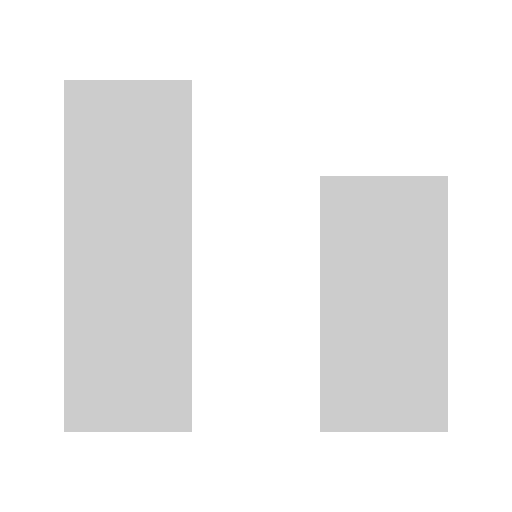
t = 0.00 s
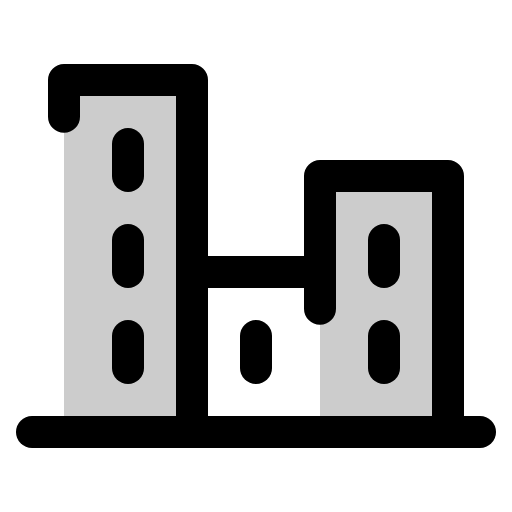
t = 0.38 s
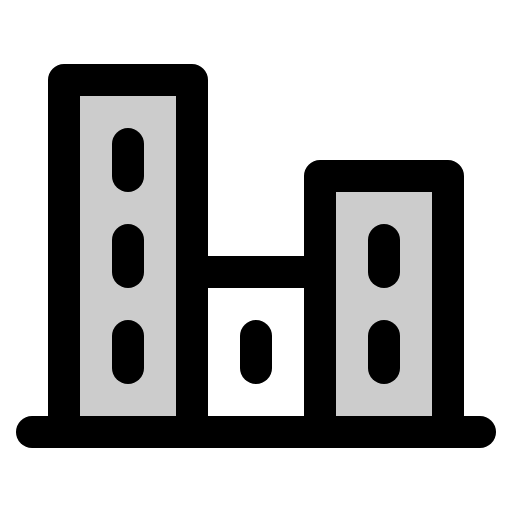
t = 1.13 s
t = 1.50 s: frame unchanged from t = 1.13 s, image omitted
t = 1.88 s: frame unchanged from t = 1.13 s, image omitted
t = 2.63 s: frame unchanged from t = 1.13 s, image omitted

The animated SVG that drew these frames (rendered in a browser with its animation timeline set to each time). Animation: 1 CSS @keyframes rule; one cycle of 3.00 s, repeats indefinitely.

<svg xmlns="http://www.w3.org/2000/svg" viewBox="0 0 256 256">
  <style>
    .draw-line {
      stroke-dasharray: 2000;
      stroke-dashoffset: 0;
    }
    svg:hover .draw-line {
      animation: phosphor-draw-in 3s ease-in-out infinite alternate;
    }
    @keyframes phosphor-draw-in {
      0%   { stroke-dashoffset: 2000; }
      50%  { stroke-dashoffset: 0; }
      100% { stroke-dashoffset: 0; }
    }
  </style><rect width="256" height="256" fill="none"/><rect x="32" y="40" width="64" height="176" opacity="0.2"/><rect x="160" y="88" width="64" height="128" opacity="0.2"/><line x1="16" y1="216" x2="240" y2="216" fill="none" stroke="currentColor" stroke-linecap="round" stroke-linejoin="round" stroke-width="16" class="draw-line"/><polyline points="96 216 96 40 32 40 32 216" fill="none" stroke="currentColor" stroke-linecap="round" stroke-linejoin="round" stroke-width="16" class="draw-line"/><polyline points="224 216 224 88 160 88 160 216" fill="none" stroke="currentColor" stroke-linecap="round" stroke-linejoin="round" stroke-width="16" class="draw-line"/><line x1="160" y1="136" x2="96" y2="136" fill="none" stroke="currentColor" stroke-linecap="round" stroke-linejoin="round" stroke-width="16" class="draw-line"/><line x1="64" y1="72" x2="64" y2="88" fill="none" stroke="currentColor" stroke-linecap="round" stroke-linejoin="round" stroke-width="16" class="draw-line"/><line x1="64" y1="120" x2="64" y2="136" fill="none" stroke="currentColor" stroke-linecap="round" stroke-linejoin="round" stroke-width="16" class="draw-line"/><line x1="64" y1="168" x2="64" y2="184" fill="none" stroke="currentColor" stroke-linecap="round" stroke-linejoin="round" stroke-width="16" class="draw-line"/><line x1="128" y1="168" x2="128" y2="184" fill="none" stroke="currentColor" stroke-linecap="round" stroke-linejoin="round" stroke-width="16" class="draw-line"/><line x1="192" y1="168" x2="192" y2="184" fill="none" stroke="currentColor" stroke-linecap="round" stroke-linejoin="round" stroke-width="16" class="draw-line"/><line x1="192" y1="120" x2="192" y2="136" fill="none" stroke="currentColor" stroke-linecap="round" stroke-linejoin="round" stroke-width="16" class="draw-line"/></svg>
